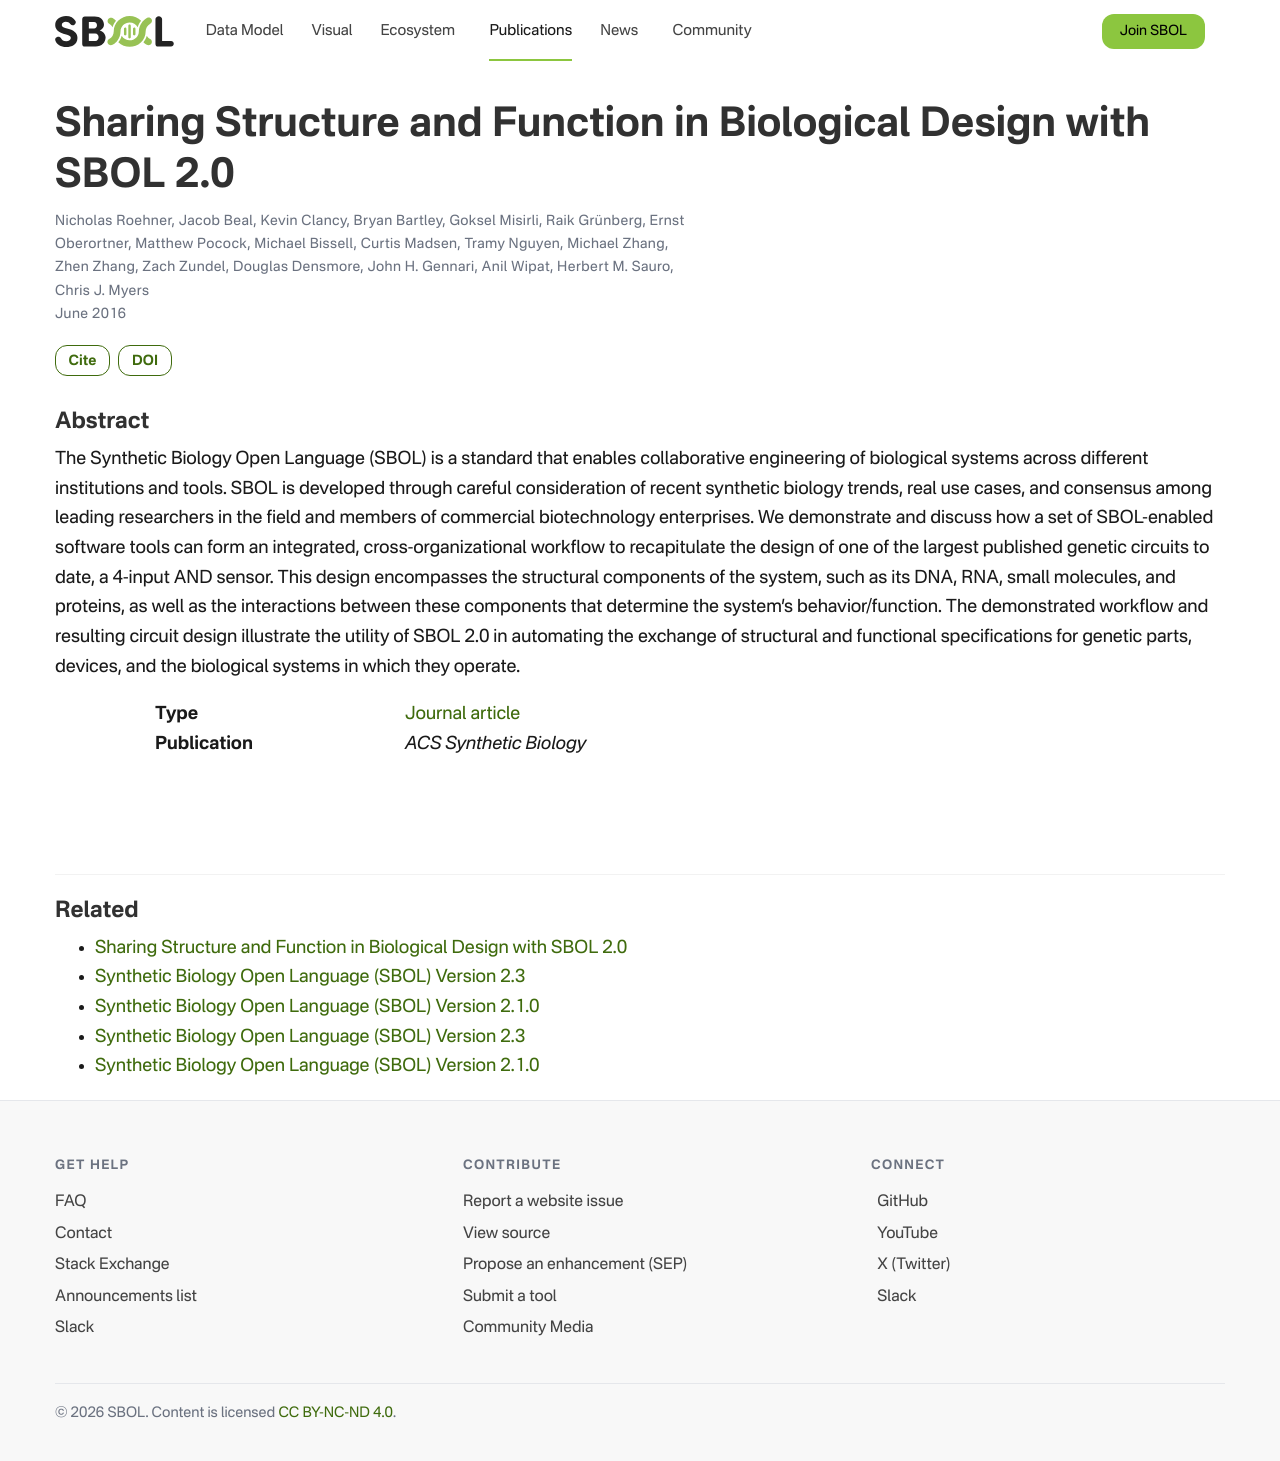

repository: SynBioDex/SbolStandardWebsite · page: publication/sharing-structure-function-roehner-2016/index.html · generator: jekyll

---
title: "Sharing Structure and Function in Biological Design with SBOL 2.0"
date: 2016-06-01
publishDate: 2022-01-12T03:23:30.495215Z
authors: ["Nicholas Roehner", "Jacob Beal", "Kevin Clancy", "Bryan Bartley", "Goksel Misirli", "Raik Grünberg", "Ernst Oberortner", "Matthew Pocock", "Michael Bissell", "Curtis Madsen", "Tramy Nguyen", "Michael Zhang", "Zhen Zhang", "Zach Zundel", "Douglas Densmore", "John H. Gennari", "Anil Wipat", "Herbert M. Sauro", "Chris J. Myers"]
publication_types: ["2"]
abstract: "The Synthetic Biology Open Language (SBOL) is a standard that enables collaborative engineering of biological systems across different institutions and tools. SBOL is developed through careful consideration of recent synthetic biology trends, real use cases, and consensus among leading researchers in the field and members of commercial biotechnology enterprises. We demonstrate and discuss how a set of SBOL-enabled software tools can form an integrated, cross-organizational workflow to recapitulate the design of one of the largest published genetic circuits to date, a 4-input AND sensor. This design encompasses the structural components of the system, such as its DNA, RNA, small molecules, and proteins, as well as the interactions between these components that determine the system's behavior/function. The demonstrated workflow and resulting circuit design illustrate the utility of SBOL 2.0 in automating the exchange of structural and functional specifications for genetic parts, devices, and the biological systems in which they operate."
featured: false
publication: "*ACS Synthetic Biology*"
doi: "10.1021/acssynbio.5b00215"
---
